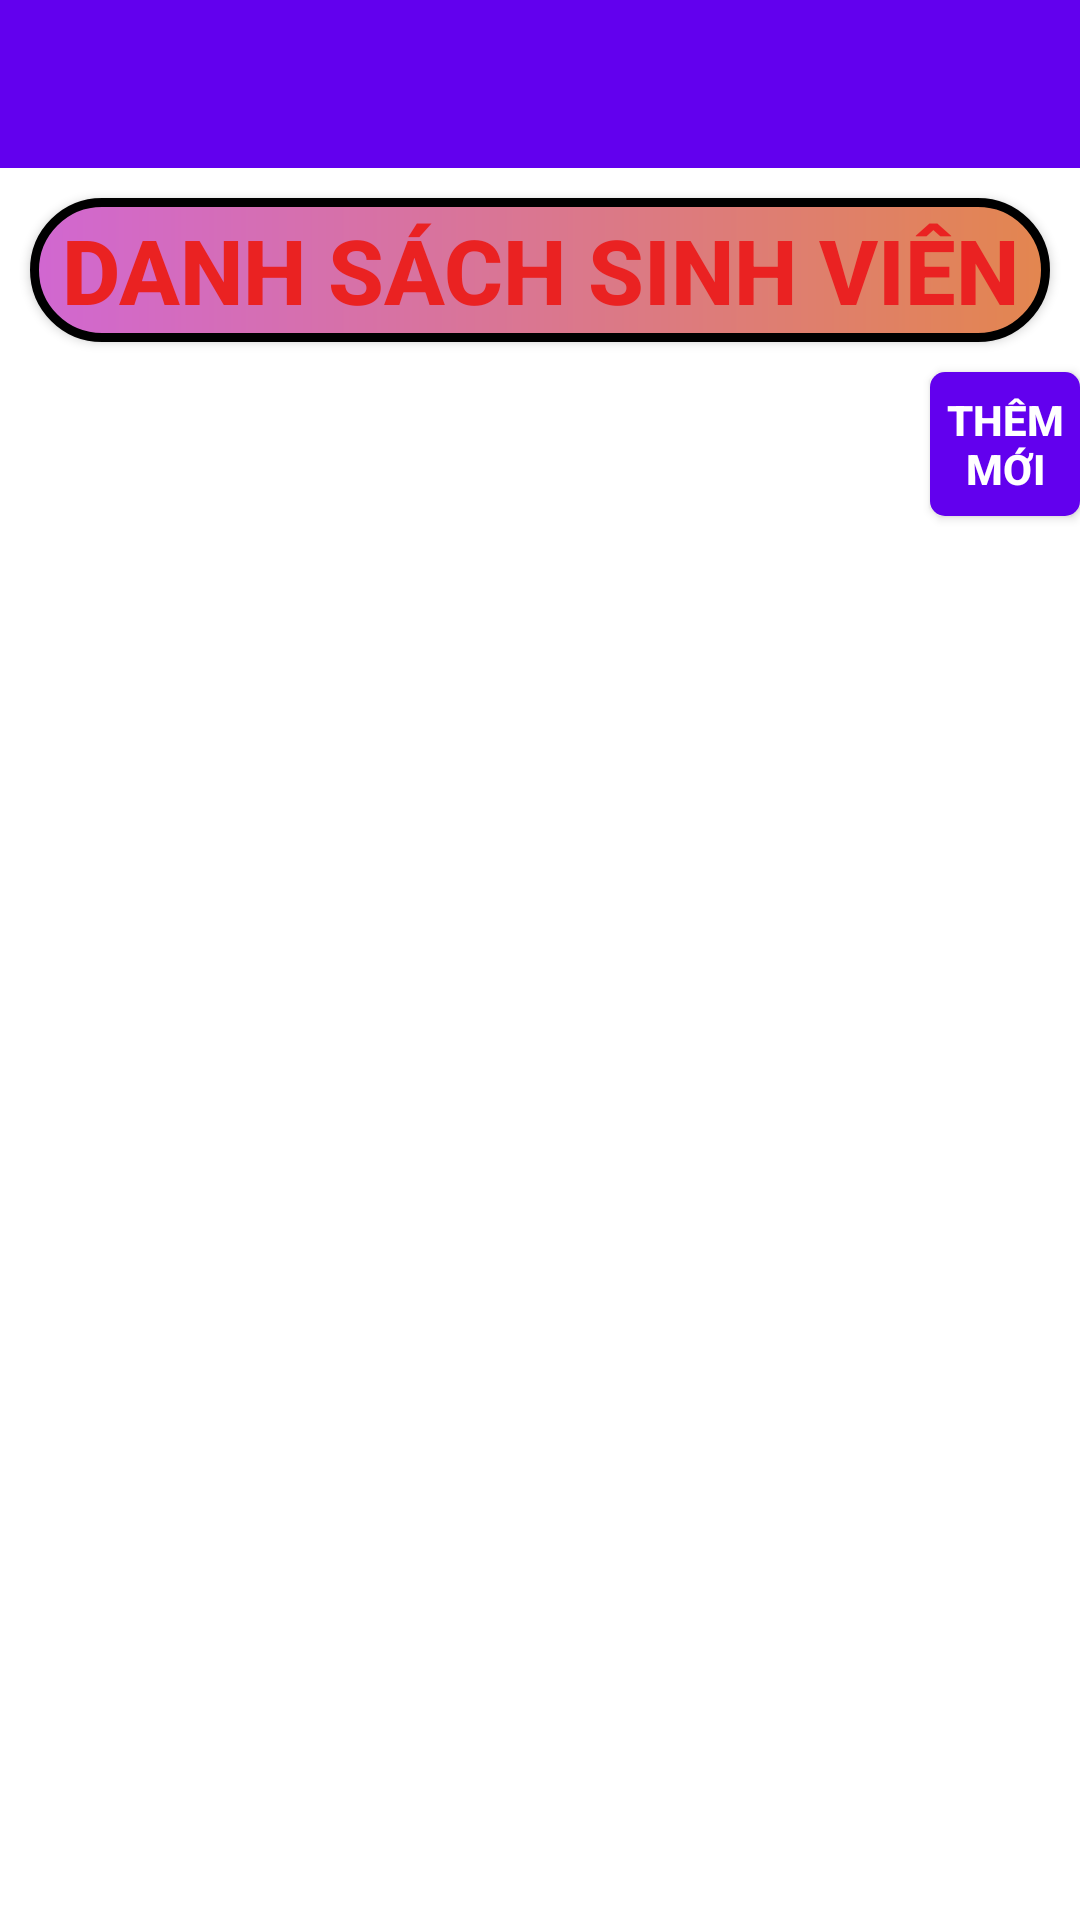

Layout XML and referenced resources for this Android screen:
<!-- AndroidManifest.xml: application theme Theme.Lab5_ph32598 -->
<!-- res/layout/activity_bai2.xml -->
<?xml version="1.0" encoding="utf-8"?>
<LinearLayout xmlns:android="http://schemas.android.com/apk/res/android"
    xmlns:app="http://schemas.android.com/apk/res-auto"
    xmlns:tools="http://schemas.android.com/tools"
    android:layout_width="match_parent"
    android:layout_height="wrap_content"
    android:orientation="vertical"

    tools:context=".lab5.bai2"
    >
    <include layout="@layout/toolbar"></include>

    <Button
        android:id="@+id/btn2"
        android:layout_width="match_parent"
        android:layout_height="wrap_content"
        android:layout_margin="10dp"
        android:background="@drawable/vienbutton2"
        android:gravity="center"
        android:text="Danh sách sinh viên"
        android:textColor="#EA2222"
        android:textSize="30sp"
        android:textStyle="bold" />

    <Button

        android:id="@+id/btn3"
        android:layout_width="wrap_content"
        android:layout_height="wrap_content"
        android:text="thêm mới"
        android:textStyle="bold"
        android:textColor="@color/white"
        android:layout_marginLeft="310dp"
        android:background="@drawable/vienbutton3"/>

    <ListView
        android:layout_width="match_parent"
        android:layout_height="wrap_content"
        android:id="@+id/listview"/>

</LinearLayout>
<!-- res/layout/toolbar.xml (included above) -->
<?xml version="1.0" encoding="utf-8"?>
<LinearLayout xmlns:android="http://schemas.android.com/apk/res/android"
    android:layout_width="match_parent"
    android:layout_height="wrap_content"
    android:orientation="vertical">

    <androidx.appcompat.widget.Toolbar
        android:id="@+id/toolbar"
        android:layout_width="match_parent"
        android:layout_height="?attr/actionBarSize"
        android:background="?attr/colorPrimary"
 />
</LinearLayout>
<!-- resources referenced by this layout -->
<resources>
  <!-- drawable vienbutton2 (drawable) -->
  <?xml version="1.0" encoding="utf-8"?>
  <shape xmlns:android="http://schemas.android.com/apk/res/android">
   <stroke android:width="3dp"
       android:color="@color/black"></stroke>
      <gradient android:startColor="#D167D1"
          android:endColor="#E3864F"></gradient>
      <corners android:radius="30dp"></corners>
  </shape>
  <!-- drawable vienbutton3 (drawable) -->
  <?xml version="1.0" encoding="utf-8"?>
  <shape xmlns:android="http://schemas.android.com/apk/res/android">
     <stroke
         android:color="@color/black"
         android:width="0dp"></stroke>
      <solid android:color="@color/purple_500"></solid>
      <corners android:radius="5dp"></corners>
  </shape>
  <style name="Theme.Lab5_ph32598" parent="Theme.MaterialComponents.DayNight.NoActionBar">
  
  
  
  
  
  
  
  
  
          <item name="android:windowAnimationStyle">@style/Myanimation</item>
      </style>
  <style name="Myanimation" parent="Theme.MaterialComponents.DayNight.NoActionBar">
          <item name="android:activityOpenEnterAnimation">@anim/bai7_3</item>
          <item name="android:activityCloseEnterAnimation">@anim/bai7_3</item>
          <item name="android:activityOpenExitAnimation">@anim/bai7_3_false_out</item>
          <item name="android:activityCloseExitAnimation">@anim/bai7_3_false_out</item>
      </style>
  <!-- not gathered from this repository: default colours our renderer supplied (Android Studio template values) -->
  <color name="purple_500">#FF6200EE</color>
  <color name="black">#FF000000</color>
  <color name="white">#FFFFFFFF</color>
</resources>
